Run: headless pygame with SDL's dummy video driver; simulated clock (each Clock.tick advances the game by its frame time, no real sleeping); random seed 0; keys injected as events and as key.get_pressed() state; mouse plan: one left click at the window centre at the start of phase 2, then a move to the lower-right quarter at the start of phase 3.
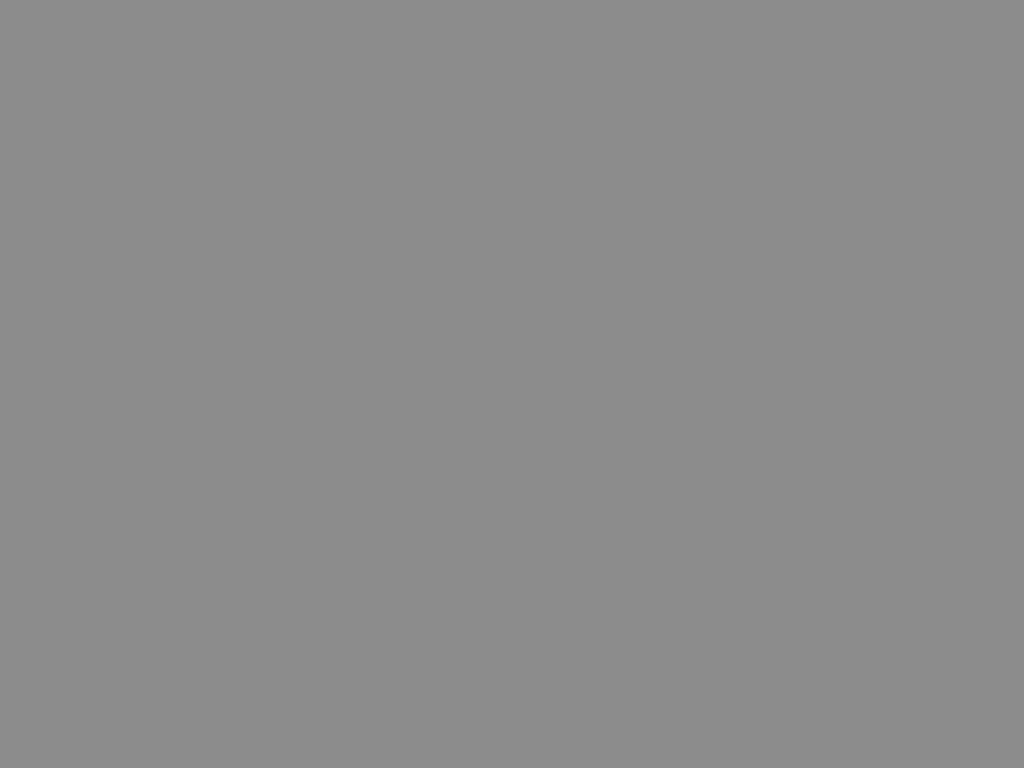
Frame 1 of 4 · flips 1–60 · no input
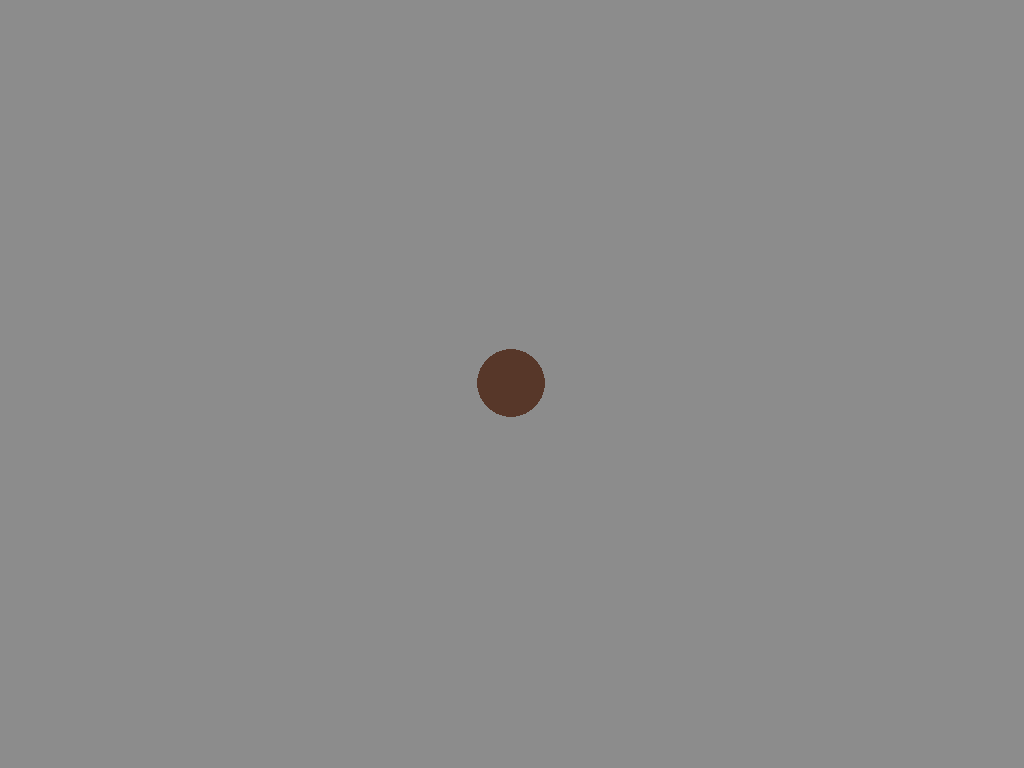
Frame 2 of 4 · flips 61–180 · clicked the window centre · tapped SPACE, RETURN · held RIGHT (→), D
Frame 3 of 4 · flips 181–300 · moved the mouse to the lower-right quarter · held DOWN (↓), S · screen unchanged from frame 2, image omitted
Frame 4 of 4 · flips 301–420 · held LEFT (←), A, UP (↑), W · screen unchanged from frame 3, image omitted

The pygame program that drew these frames:

import pygame
import time
from random import uniform

map_obstacles = []
obstacles = []

pygame.init()

screen = pygame.display.set_mode((0, 0), pygame.FULLSCREEN)

SCREEN_WIDTH = screen.get_width()
SCREEN_HEIGHT = screen.get_height()

screenfill = (140, 140, 140)
done = False
clock = pygame.time.Clock()

class Obstacle:
    def __init__(self, colour, radius, x, y):
        self.x = x
        self.y = y
        
        self.radius = radius 
        self.width = 2 * self.radius
        self.height = 2 * self.radius
                         
        self.colour = colour
        self.health = (self.radius / 30) * 400
                         
        self.last_hit = 0
        self.wait_time = 7
    
    def create_obstacle(self):
        pygame.draw.ellipse(screen, self.colour, pygame.Rect(self.x, self.y, self.width, self.height))




while not done:
    for event in pygame.event.get():
        if event.type == pygame.QUIT:
            done = True
            break

        if event.type == pygame.MOUSEBUTTONDOWN:
            (mouse_x, mouse_y) = pygame.mouse.get_pos()

            obstacle_radius = uniform(20, uniform(32, 40))
            new_obstacle = Obstacle((87, 55, 41), obstacle_radius, mouse_x - obstacle_radius, mouse_y - obstacle_radius)

            map_obstacles.append([mouse_x, mouse_y, obstacle_radius])
            obstacles.append(new_obstacle)

        if event.type == pygame.KEYDOWN and event.key == pygame.K_ESCAPE:
            done = True

    screen.fill(screenfill) 

    for obstacle in obstacles:
        obstacle.create_obstacle()

    pygame.display.flip()
    clock.tick(60)

print(map_obstacles)

pygame.quit()
